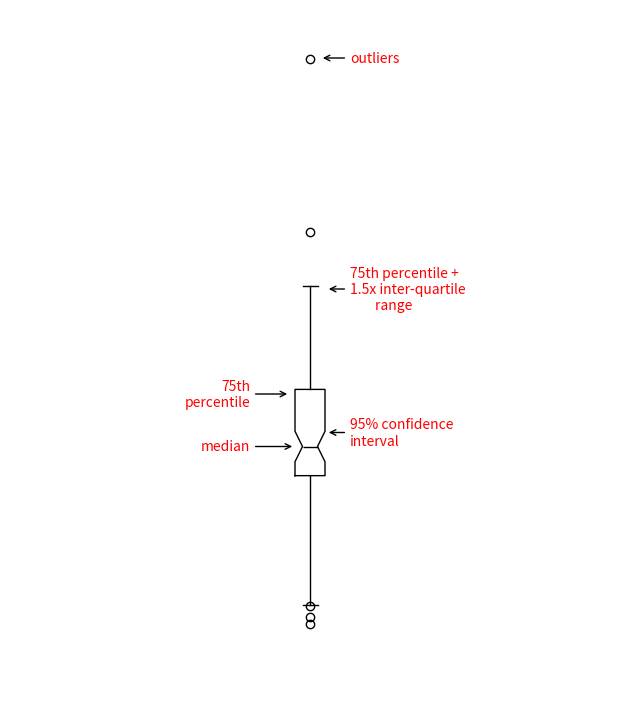

Recreate this plot in Python. (Note: this script raises an exception after producing the figure.)
#!/usr/bin/python

#
# Example boxplot code
#

import numpy as np
import matplotlib.pyplot as plt

# fake up some data
np.random.seed(1234)
spread= np.random.rand(50) * 100
center = np.ones(25) * 50
flier_high = np.random.rand(2) * 100 + 100
flier_low = np.random.rand(2) * -100
data = np.concatenate((spread, center, flier_high, flier_low), 0)

fig = plt.figure(figsize=(6,7))
fig.subplots_adjust(left=0,right=1, top=1, bottom=0)
ax = fig.add_subplot(111, frameon=False)

box_artists = plt.boxplot(data, notch=True)

plt.setp(box_artists['fliers'], mec='k')
plt.setp(box_artists['whiskers'],ls ='-', color='k')
plt.setp(box_artists['boxes'], color='k')
plt.setp(box_artists['medians'], color='k')

plt.yticks([])
plt.xticks([])
plt.xlim((-0.5, 2.5))
plt.ylim((-25, 175))

# 161., 94., 65., 54., 50.

plt.annotate("outliers", (1.05, 161.),
             xycoords='data',
             xytext=(1.2, 161.),
             textcoords='data',
             arrowprops=dict(arrowstyle="->", relpos=(0.5,0.5)),
             va='center',
             color='r')
plt.annotate("75th percentile +\n1.5x inter-quartile\n        range", (1.08, 95.),
             xycoords='data',
             xytext=(1.2, 95.),
             textcoords='data',
             arrowprops=dict(arrowstyle="->", relpos=(0.5,0.5)),
             va='center',
             color='r')

plt.annotate("75th\npercentile", (0.9, 65.),
             xycoords='data',
             xytext=(0.7, 65.),
             textcoords='data',
             arrowprops=dict(arrowstyle="->", relpos=(0.5,0.5)),
             va='center',
             ha='right',
             color='r')

plt.annotate("95% confidence\ninterval", (1.08, 54.),
             xycoords='data',
             xytext=(1.2, 54.),
             textcoords='data',
             arrowprops=dict(arrowstyle="->", relpos=(0.5,0.5)),
             va='center',
             color='r')

plt.annotate("median", (0.925, 50.),
             xycoords='data',
             xytext=(0.7, 50.),
             textcoords='data',
             arrowprops=dict(arrowstyle="->", relpos=(0.5,0.5)),
             va='center',
             ha='right',
             color='r')

plt.savefig("figures/boxplot_demo.svg", transparent=True)
